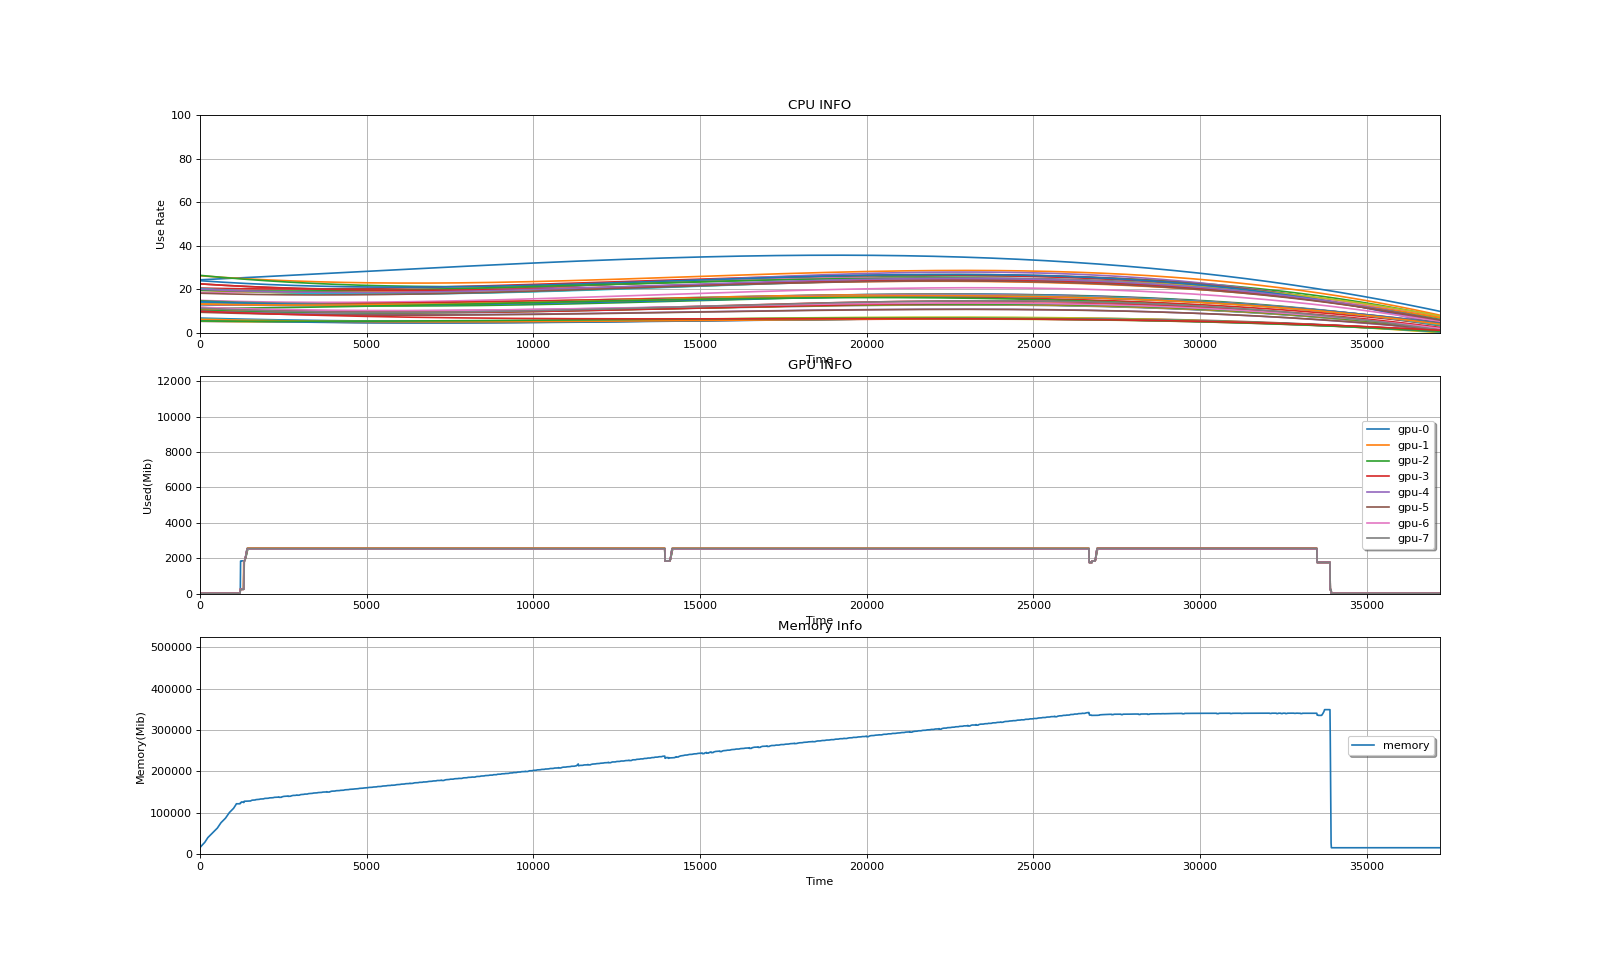

Source data for this figure (header and first rows):
cpu-0, cpu-1, cpu-2, cpu-3, cpu-4, cpu-5, cpu-6, cpu-7, cpu-8, cpu-9, cpu-10, cpu-11, cpu-12, cpu-13, cpu-14, cpu-15, cpu-16, cpu-17, cpu-18, cpu-19, cpu-20, cpu-21, cpu-22, cpu-23
[0, 1, 2, 3, 4, 5, 6, 7, 8, 9, 10, 11, 1…, [0, 1, 2, 3, 4, 5, 6, 7, 8, 9, 10, 11, 1…, [0, 1, 2, 3, 4, 5, 6, 7, 8, 9, 10, 11, 1…, [0, 1, 2, 3, 4, 5, 6, 7, 8, 9, 10, 11, 1…, [0, 1, 2, 3, 4, 5, 6, 7, 8, 9, 10, 11, 1…, [0, 1, 2, 3, 4, 5, 6, 7, 8, 9, 10, 11, 1…, [0, 1, 2, 3, 4, 5, 6, 7, 8, 9, 10, 11, 1…, [0, 1, 2, 3, 4, 5, 6, 7, 8, 9, 10, 11, 1…, [0, 1, 2, 3, 4, 5, 6, 7, 8, 9, 10, 11, 1…, [0, 1, 2, 3, 4, 5, 6, 7, 8, 9, 10, 11, 1…, [0, 1, 2, 3, 4, 5, 6, 7, 8, 9, 10, 11, 1…, [0, 1, 2, 3, 4, 5, 6, 7, 8, 9, 10, 11, 1…, [0, 1, 2, 3, 4, 5, 6, 7, 8, 9, 10, 11, 1…, [0, 1, 2, 3, 4, 5, 6, 7, 8, 9, 10, 11, 1…, [0, 1, 2, 3, 4, 5, 6, 7, 8, 9, 10, 11, 1…, [0, 1, 2, 3, 4, 5, 6, 7, 8, 9, 10, 11, 1…, [0, 1, 2, 3, 4, 5, 6, 7, 8, 9, 10, 11, 1…, [0, 1, 2, 3, 4, 5, 6, 7, 8, 9, 10, 11, 1…, [0, 1, 2, 3, 4, 5, 6, 7, 8, 9, 10, 11, 1…, [0, 1, 2, 3, 4, 5, 6, 7, 8, 9, 10, 11, 1…, [0, 1, 2, 3, 4, 5, 6, 7, 8, 9, 10, 11, 1…, [0, 1, 2, 3, 4, 5, 6, 7, 8, 9, 10, 11, 1…, [0, 1, 2, 3, 4, 5, 6, 7, 8, 9, 10, 11, 1…, [0, 1, 2, 3, 4, 5, 6, 7, 8, 9, 10, 11, 1…
[15.1, 9.8, 10.9, 14.1, 12.5, 4.4, 9.4, …, [6.1, 8.2, 9.2, 11.2, 19.2, 7.0, 17.2, 3…, [5.9, 7.3, 8.2, 10.2, 13.1, 5.0, 10.2, 4…, [6.0, 7.2, 11.3, 10.2, 8.0, 5.0, 12.1, 2…, [4.0, 6.2, 9.0, 11.1, 24.0, 4.0, 10.9, 6…, [7.0, 8.2, 9.1, 8.2, 11.8, 20.8, 25.0, 5…, [4.0, 10.0, 10.0, 10.1, 10.9, 6.0, 13.0,…, [5.0, 8.2, 8.2, 9.2, 10.0, 2.0, 15.0, 3.…, [6.9, 9.2, 9.0, 10.3, 8.0, 4.0, 12.0, 15…, [3.0, 8.2, 8.2, 11.1, 11.9, 8.9, 7.1, 6.…, [3.0, 8.2, 8.2, 6.2, 6.1, 6.9, 18.4, 3.9…, [2.0, 10.2, 8.2, 8.2, 12.1, 4.0, 11.1, 5…, [4.0, 10.1, 10.1, 8.3, 13.0, 6.9, 13.9, …, [3.0, 6.2, 8.2, 10.3, 11.1, 5.1, 7.1, 3.…, [4.0, 7.2, 9.2, 11.1, 12.0, 5.0, 9.1, 4.…, [4.0, 9.1, 26.3, 19.6, 13.0, 4.0, 8.2, 5…, [7.1, 9.2, 11.0, 11.1, 5.1, 3.0, 6.0, 3.…, [3.1, 8.2, 8.2, 10.1, 8.9, 0.0, 5.0, 2.0…, [4.0, 8.2, 10.0, 9.2, 5.9, 2.0, 9.1, 2.0…, [2.0, 8.2, 9.2, 11.1, 6.0, 1.0, 8.0, 3.0…, [3.0, 9.2, 9.1, 9.2, 4.0, 1.0, 5.1, 3.0,…, [2.0, 8.2, 9.1, 9.1, 4.0, 1.0, 6.1, 2.0,…, [3.0, 8.2, 8.2, 8.2, 5.0, 5.9, 10.0, 6.0…, [2.0, 9.1, 9.0, 10.2, 5.0, 3.0, 4.0, 2.0…
